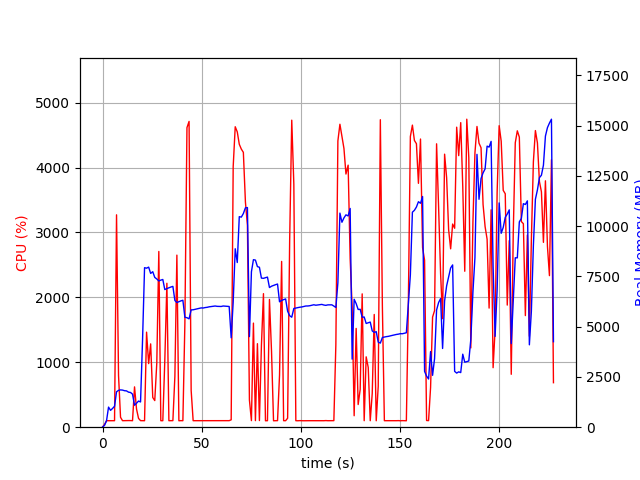

The file beside this chart, header and first rows:
elapsed_time, nproc, cpu, mem_real, mem_virtual
4.00543212890625e-05, 1, 0.0, 7.957, 3185
1.007, 1, 43.7, 92.93, 774.1
2.017, 1, 100.0, 324.9, 1894
3.025, 1, 100.2, 998.9, 3180
4.033, 1, 99.2, 838.9, 3180
5.041, 1, 100.2, 932, 2668
6.05, 1, 100.1, 1042, 3253
7.057, 1, 3271, 1762, 7349
8.065, 1, 795.6, 1832, 7430
9.074, 1, 152.7, 1854, 7534
10.08, 1, 100.2, 1845, 7534
11.09, 1, 101.2, 1815, 7534
12.1, 1, 101.1, 1805, 7534
13.11, 1, 102.2, 1743, 7534
14.11, 1, 102.1, 1726, 7534
15.12, 1, 100.2, 1642, 7534
16.13, 1, 621.1, 1089, 7678
17.14, 1, 279.0, 1198, 8358
18.15, 1, 135.6, 1298, 9392
19.17, 1, 100.9, 1255, 9392
20.18, 1, 100.9, 4332, 20938
21.19, 1, 99.8, 7931, 20938
22.2, 1, 1464, 7906, 21018
23.25, 1, 979.7, 7959, 21018
24.27, 1, 1283, 7646, 21018
25.33, 1, 457.7, 7732, 21018
26.34, 1, 410.1, 7448, 21018
27.37, 1, 990.2, 7370, 21018
28.38, 1, 2707, 7271, 21018
29.39, 1, 100.2, 7313, 21018
30.4, 1, 100.1, 7344, 21018
31.41, 1, 1030, 6843, 21018
32.45, 1, 2217, 6892, 21018
33.46, 1, 100.3, 6932, 21018
34.47, 1, 100.2, 6970, 21018
35.48, 1, 101.1, 7002, 21018
36.49, 1, 784.9, 6299, 21018
37.49, 1, 2650, 6199, 21018
38.5, 1, 99.2, 6241, 21018
39.51, 1, 101.1, 6280, 21018
40.52, 1, 100.2, 6312, 21018
41.53, 1, 1601, 5465, 21018
42.58, 1, 4614, 5444, 21018
43.64, 1, 4710, 5388, 21018
44.69, 1, 566.7, 5834, 21140
45.7, 1, 100.2, 5838, 21140
46.71, 1, 100.2, 5861, 21140
47.72, 1, 100.2, 5883, 21140
48.72, 1, 99.3, 5907, 21140
49.73, 1, 100.2, 5931, 21140
50.74, 1, 101.2, 5926, 21140
51.75, 1, 99.1, 5948, 21140
52.76, 1, 101.1, 5961, 21140
53.77, 1, 99.1, 5985, 21140
54.78, 1, 101.1, 5998, 21140
55.78, 1, 100.2, 6010, 21140
56.79, 1, 100.9, 6025, 21140
57.81, 1, 100.8, 6009, 21140
58.82, 1, 100.9, 6003, 21140
59.83, 1, 101.0, 6002, 21140
... 165 more rows
